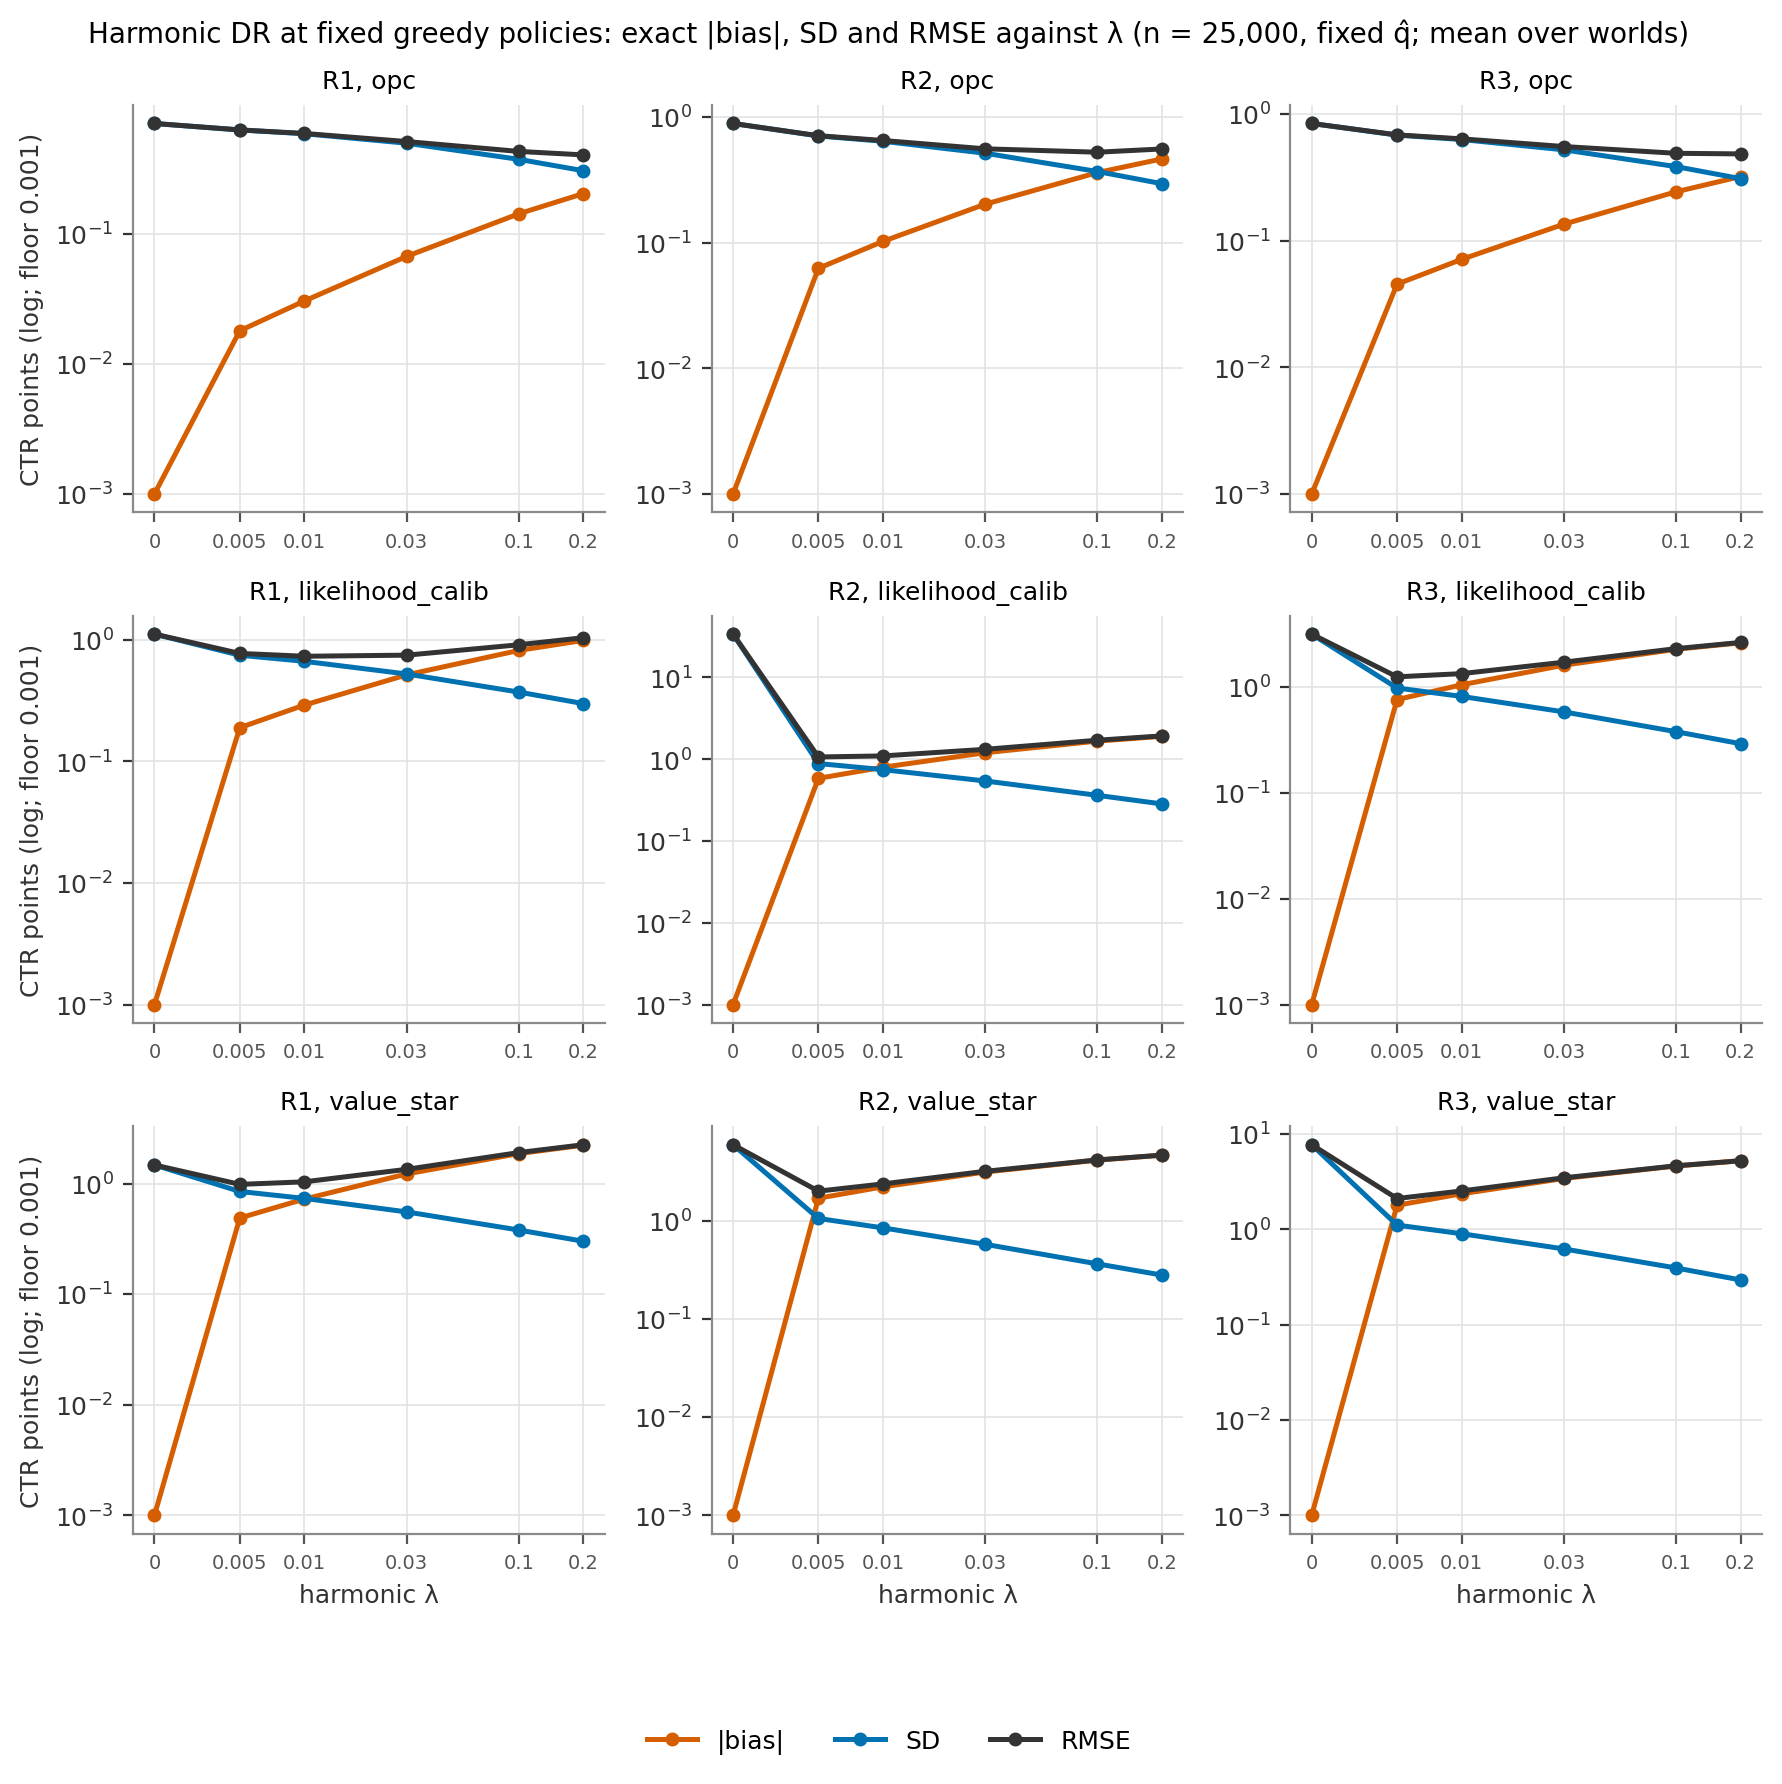

Values plotted in this chart, from the file beside it:
arm, regime, lambda, metric, value
opc, R1, 0, abs_bias_pts, 0
opc, R1, 0.005, abs_bias_pts, 0.01796
opc, R1, 0.01, abs_bias_pts, 0.03042
opc, R1, 0.03, abs_bias_pts, 0.067
opc, R1, 0.1, abs_bias_pts, 0.1423
opc, R1, 0.2, abs_bias_pts, 0.2034
opc, R1, 0, sd_pts, 0.7033
opc, R1, 0.005, sd_pts, 0.6269
opc, R1, 0.01, sd_pts, 0.5868
opc, R1, 0.03, sd_pts, 0.4962
opc, R1, 0.1, sd_pts, 0.3729
opc, R1, 0.2, sd_pts, 0.305
opc, R1, 0, rmse_pts, 0.7033
opc, R1, 0.005, rmse_pts, 0.6278
opc, R1, 0.01, rmse_pts, 0.5897
opc, R1, 0.03, rmse_pts, 0.5109
opc, R1, 0.1, rmse_pts, 0.429
opc, R1, 0.2, rmse_pts, 0.4035
opc, R2, 0, abs_bias_pts, 0
opc, R2, 0.005, abs_bias_pts, 0.06246
opc, R2, 0.01, abs_bias_pts, 0.1024
opc, R2, 0.03, abs_bias_pts, 0.2024
opc, R2, 0.1, abs_bias_pts, 0.3609
opc, R2, 0.2, abs_bias_pts, 0.4639
opc, R2, 0, sd_pts, 0.8876
opc, R2, 0.005, sd_pts, 0.7064
opc, R2, 0.01, sd_pts, 0.6407
opc, R2, 0.03, sd_pts, 0.5147
opc, R2, 0.1, sd_pts, 0.3682
opc, R2, 0.2, sd_pts, 0.2946
opc, R2, 0, rmse_pts, 0.8876
opc, R2, 0.005, rmse_pts, 0.7095
opc, R2, 0.01, rmse_pts, 0.65
opc, R2, 0.03, rmse_pts, 0.5579
opc, R2, 0.1, rmse_pts, 0.5244
opc, R2, 0.2, rmse_pts, 0.5567
opc, R3, 0, abs_bias_pts, 0
opc, R3, 0.005, abs_bias_pts, 0.04529
opc, R3, 0.01, abs_bias_pts, 0.07107
opc, R3, 0.03, abs_bias_pts, 0.1348
opc, R3, 0.1, abs_bias_pts, 0.2427
opc, R3, 0.2, abs_bias_pts, 0.3201
opc, R3, 0, sd_pts, 0.8397
opc, R3, 0.005, sd_pts, 0.68
opc, R3, 0.01, sd_pts, 0.6275
opc, R3, 0.03, sd_pts, 0.5204
opc, R3, 0.1, sd_pts, 0.3836
opc, R3, 0.2, sd_pts, 0.3082
opc, R3, 0, rmse_pts, 0.8397
opc, R3, 0.005, rmse_pts, 0.6828
opc, R3, 0.01, rmse_pts, 0.6352
opc, R3, 0.03, rmse_pts, 0.5523
opc, R3, 0.1, rmse_pts, 0.4885
opc, R3, 0.2, rmse_pts, 0.4832
likelihood_calib, R1, 0, abs_bias_pts, 0
likelihood_calib, R1, 0.005, abs_bias_pts, 0.1892
likelihood_calib, R1, 0.01, abs_bias_pts, 0.2901
likelihood_calib, R1, 0.03, abs_bias_pts, 0.5141
likelihood_calib, R1, 0.1, abs_bias_pts, 0.8162
likelihood_calib, R1, 0.2, abs_bias_pts, 0.9868
... 102 more rows
